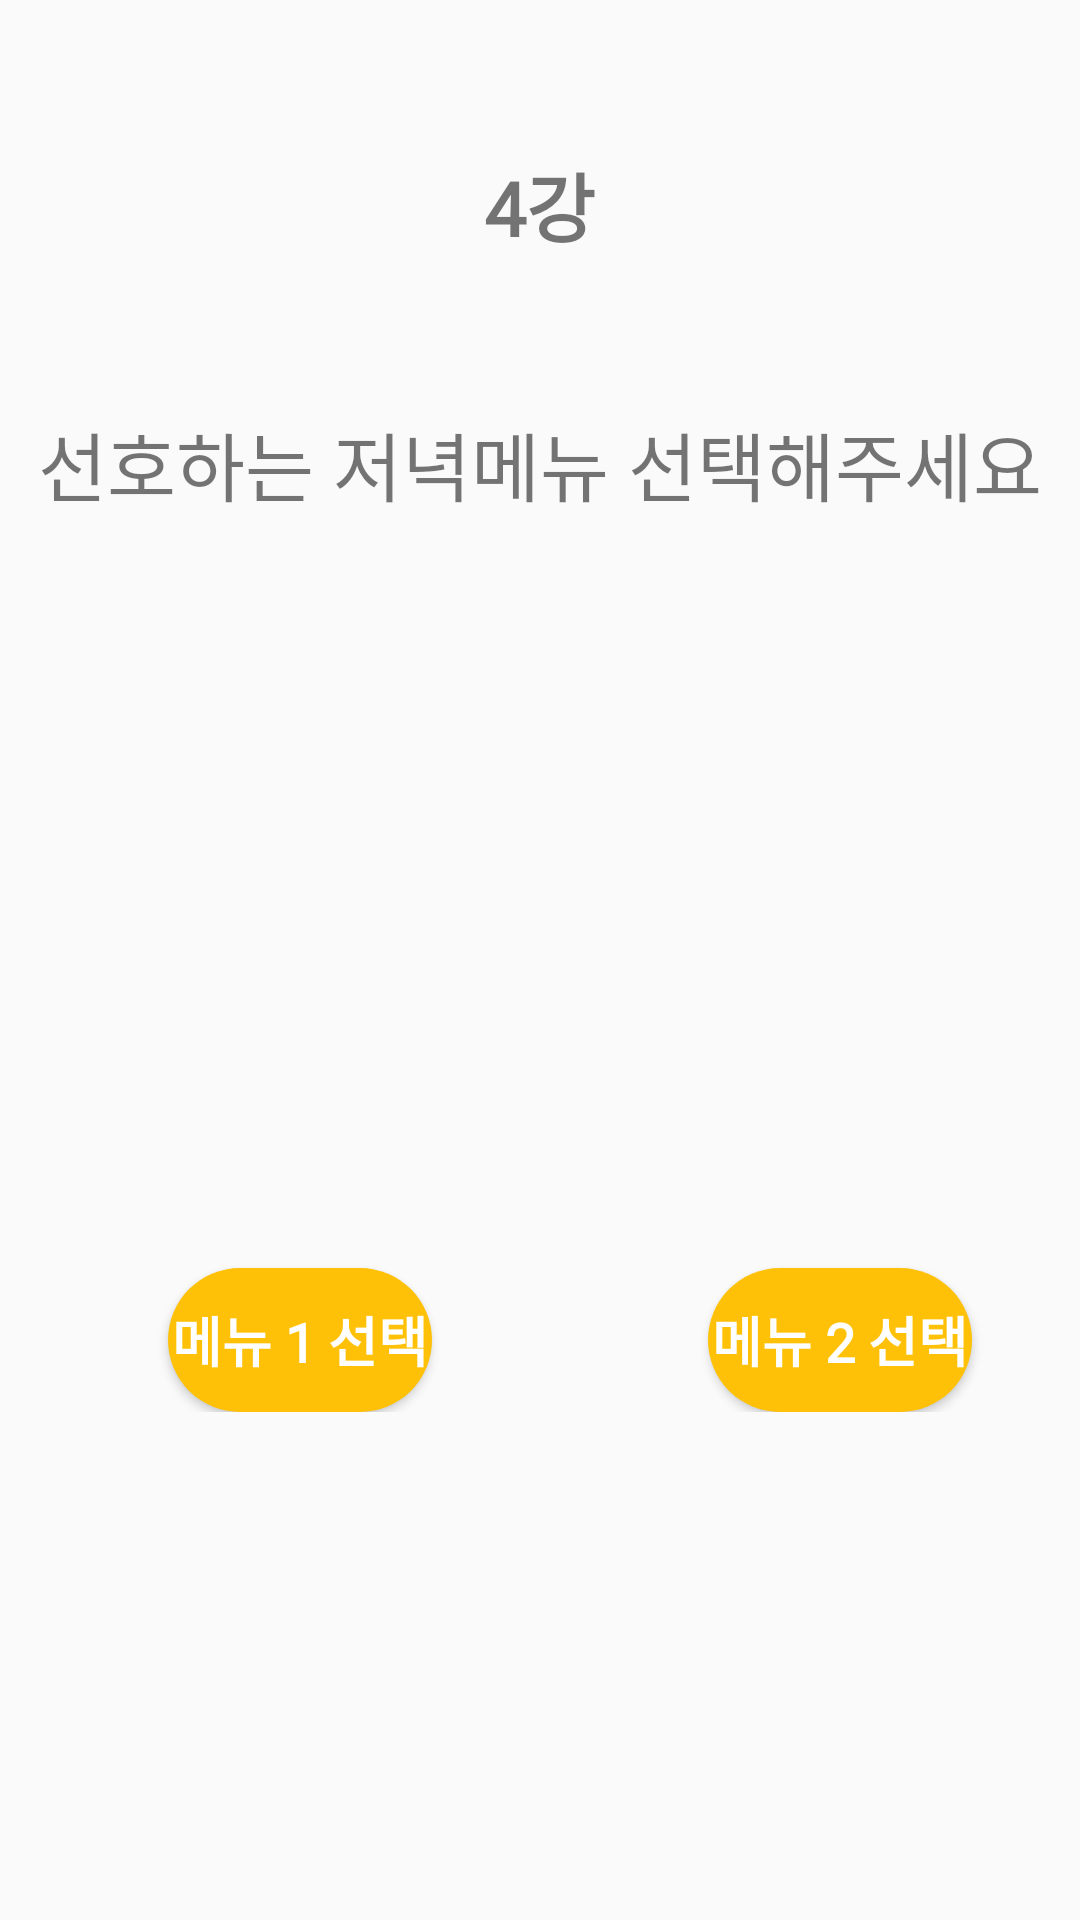

The Android layout XML behind this screen, and the referenced resources:
<!-- AndroidManifest.xml: application theme Theme.MyApplication -->
<!-- res/layout/activity_world_cup4.xml -->
<LinearLayout xmlns:android="http://schemas.android.com/apk/res/android"
    xmlns:app="http://schemas.android.com/apk/res-auto"
    xmlns:tools="http://schemas.android.com/tools"
    android:layout_width="match_parent"
    android:layout_height="match_parent"
    android:orientation="vertical"
    tools:context=".MainActivity">



    <TextView
        android:layout_width="wrap_content"
        android:layout_height="wrap_content"
        android:fontFamily="@font/kcchanbit"
        android:layout_gravity="center"
        android:text="4강"
        android:textSize="25dp"
        android:layout_marginTop="50dp"
        android:textStyle="bold" />

    <TextView
        android:id="@+id/explain"
        android:layout_width="wrap_content"
        android:fontFamily="@font/kcchanbit"
        android:layout_height="wrap_content"
        android:layout_gravity="center"
        android:layout_marginTop="50dp"
        android:text="선호하는 저녁메뉴 선택해주세요"
        android:textSize="25dp" />

    <LinearLayout
        android:id="@+id/menuSelect"
        android:layout_width="wrap_content"
        android:layout_height="wrap_content"
        android:layout_marginTop="50dp"
        android:orientation="horizontal">


        <LinearLayout
            android:layout_width="match_parent"
            android:layout_height="wrap_content"
            android:orientation="vertical">


            <ImageView
                android:id="@+id/imageView_menu1"
                android:layout_width="200dp"
                android:layout_height="200dp"

                android:src="@drawable/ic_launcher_background" />

            <Button
                android:id="@+id/button_chooseMenu1"
                android:layout_width="wrap_content"
                android:layout_height="wrap_content"
                android:layout_gravity="center"
                style="@style/WorldCupButtonStyle"
                android:fontFamily="@font/kcchanbit"
                android:text="메뉴 1 선택" />

        </LinearLayout>

        <LinearLayout
            android:layout_width="wrap_content"
            android:layout_height="wrap_content"
            android:orientation="vertical">
            <ImageView
                android:id="@+id/imageView_menu2"
                android:layout_width="200dp"
                android:layout_height="200dp"
                android:src="@drawable/ic_launcher_background" />


            <Button
                android:id="@+id/button_chooseMenu2"
                android:layout_width="wrap_content"
                android:layout_height="wrap_content"
                android:layout_gravity="center"
                style="@style/WorldCupButtonStyle"
                android:fontFamily="@font/kcchanbit"
                android:text="메뉴 2 선택" />

        </LinearLayout>


    </LinearLayout>


</LinearLayout>
<!-- resources referenced by this layout -->
<resources>
  <style name="WorldCupButtonStyle">
          <item name="android:background">@drawable/custom_button_background</item>
          <item name="android:textColor">#FFFFFF</item>
          <item name="android:textStyle">bold</item>
          <item name="android:textSize">18dp</item>
      </style>
  <style name="Theme.MyApplication" parent="Base.Theme.MyApplication" />
  <!-- drawable custom_button_background (drawable) -->
  <?xml version="1.0" encoding="utf-8"?>
  <shape xmlns:android="http://schemas.android.com/apk/res/android">
      <solid android:color="#FFC107" />
      <corners android:radius="30dp" />
  </shape>
  <style name="Base.Theme.MyApplication" parent="Theme.AppCompat.Light">
          
          
      </style>
</resources>
